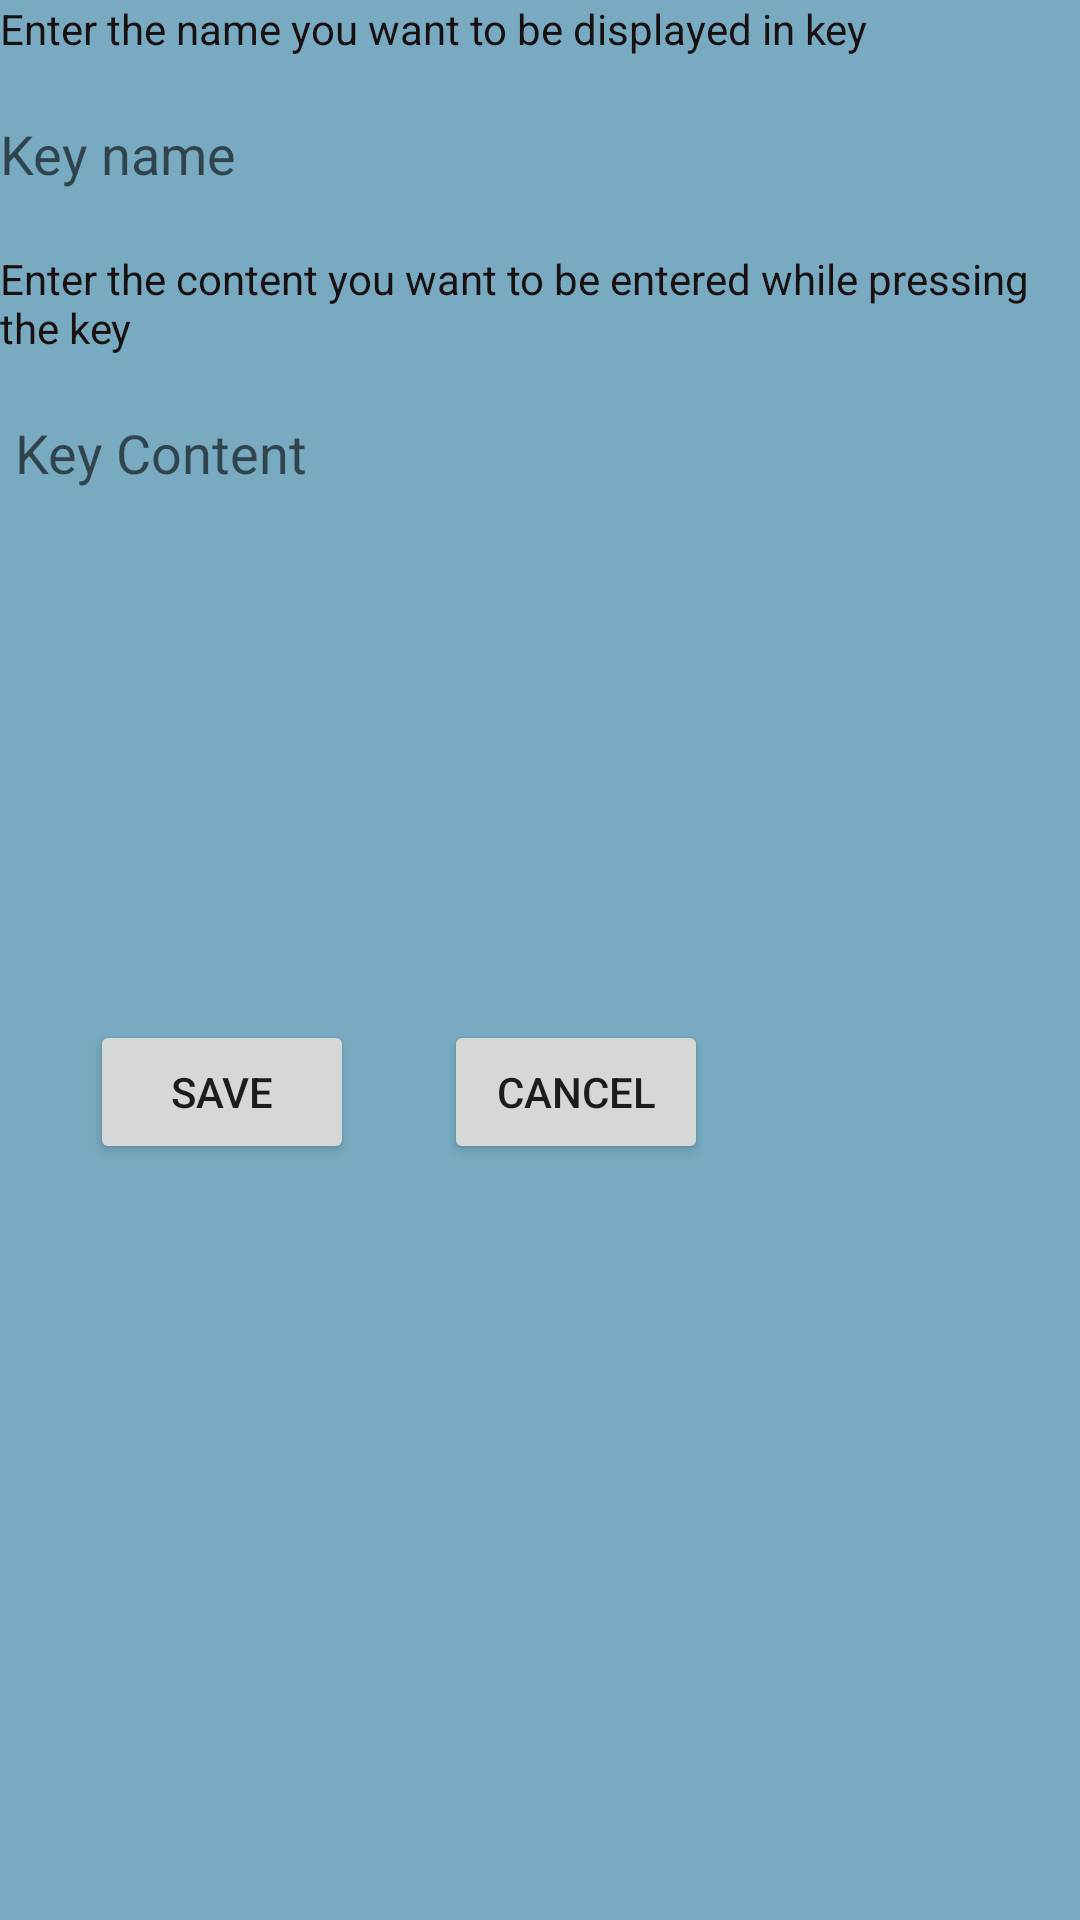

Layout XML and referenced resources for this Android screen:
<!-- AndroidManifest.xml: application theme AppTheme -->
<!-- res/layout/keyselpopup.xml -->
<?xml version="1.0" encoding="utf-8"?>
<androidx.constraintlayout.widget.ConstraintLayout xmlns:android="http://schemas.android.com/apk/res/android"
    android:layout_width="match_parent"
    android:layout_height="match_parent"
    android:background="@color/colorBackground"
    xmlns:app="http://schemas.android.com/apk/res-auto">
    <TextView
        android:layout_width="match_parent"
        android:layout_height="wrap_content"
        android:id="@+id/keynamedesc"
        android:textColor="@color/CodeColor"
        app:layout_constraintTop_toTopOf="parent"
        android:text="Enter the name you want to be displayed in key"/>
    <EditText
        android:layout_width="100dp"
        android:layout_height="wrap_content"
        android:maxLength="5"
        android:layout_marginTop="20dp"
        android:id="@+id/keyname"
        android:background="@drawable/button3"
        android:hint="Key name"
        android:lines="1"
        android:ems="8"
        android:inputType="text|textMultiLine"
        app:layout_constraintStart_toStartOf="parent"
        app:layout_constraintTop_toBottomOf="@+id/keynamedesc"/>
    <TextView
        android:layout_width="match_parent"
        android:layout_height="wrap_content"
        android:id="@+id/keycontentdesc"
        android:layout_marginTop="20dp"
        android:textColor="@color/CodeColor"
        app:layout_constraintTop_toBottomOf="@id/keyname"
        android:text="Enter the content you want to be entered while
pressing the key"/>
    <EditText
        android:layout_width="0dp"
        android:layout_height="wrap_content"
        android:layout_marginLeft="5dp"
        android:layout_marginRight="5dp"
        android:layout_marginTop="20dp"
        android:ems="8"
        android:foregroundGravity="top|left"
        android:gravity="top|left"
        android:hint="Key Content"
        android:id="@+id/keycontent"
        android:background="@drawable/button3"
        android:lines="8"
        android:inputType="text|textMultiLine"
        app:layout_constraintStart_toStartOf="parent"
        app:layout_constraintEnd_toEndOf="parent"
        app:layout_constraintTop_toBottomOf="@+id/keycontentdesc"/>
    <Button
        android:layout_width="0dp"
        android:layout_height="wrap_content"
        android:text="Save"
        android:layout_gravity="center"
        android:id="@+id/savekeybutton"
        android:layout_marginLeft="30dp"
        android:layout_marginTop="30dp"
        app:layout_constraintTop_toBottomOf="@+id/keycontent"
        app:layout_constraintStart_toStartOf="parent"
        />
    <Button
        android:layout_width="0dp"
        android:layout_height="wrap_content"
        android:text="Cancel"
        android:layout_gravity="center"
        android:id="@+id/cancelbutton"
        android:layout_marginLeft="30dp"
        android:layout_marginTop="30dp"
        app:layout_constraintTop_toBottomOf="@+id/keycontent"
        app:layout_constraintStart_toEndOf="@id/savekeybutton"
        />

</androidx.constraintlayout.widget.ConstraintLayout>
<!-- resources referenced by this layout -->
<resources>
  <color name="CodeColor">#191111</color>
  <color name="colorBackground">#78AAC1</color>
  <style name="AppTheme" parent="Theme.AppCompat.Light.DarkActionBar">
          
          <item name="android:windowNoTitle">true</item>
          <item name="android:windowActionBar">true</item>
          <item name="android:windowContentOverlay">@null</item>
          <item name="colorPrimary">@color/colorPrimary</item>
          <item name="colorPrimaryDark">@color/colorPrimaryDark</item>
          <item name="colorAccent">@color/colorAccent</item>
      </style>
  <color name="colorPrimary">#4E4E4E</color>
  <color name="colorPrimaryDark">#232323</color>
  <color name="colorAccent">#BA7E94</color>
</resources>
